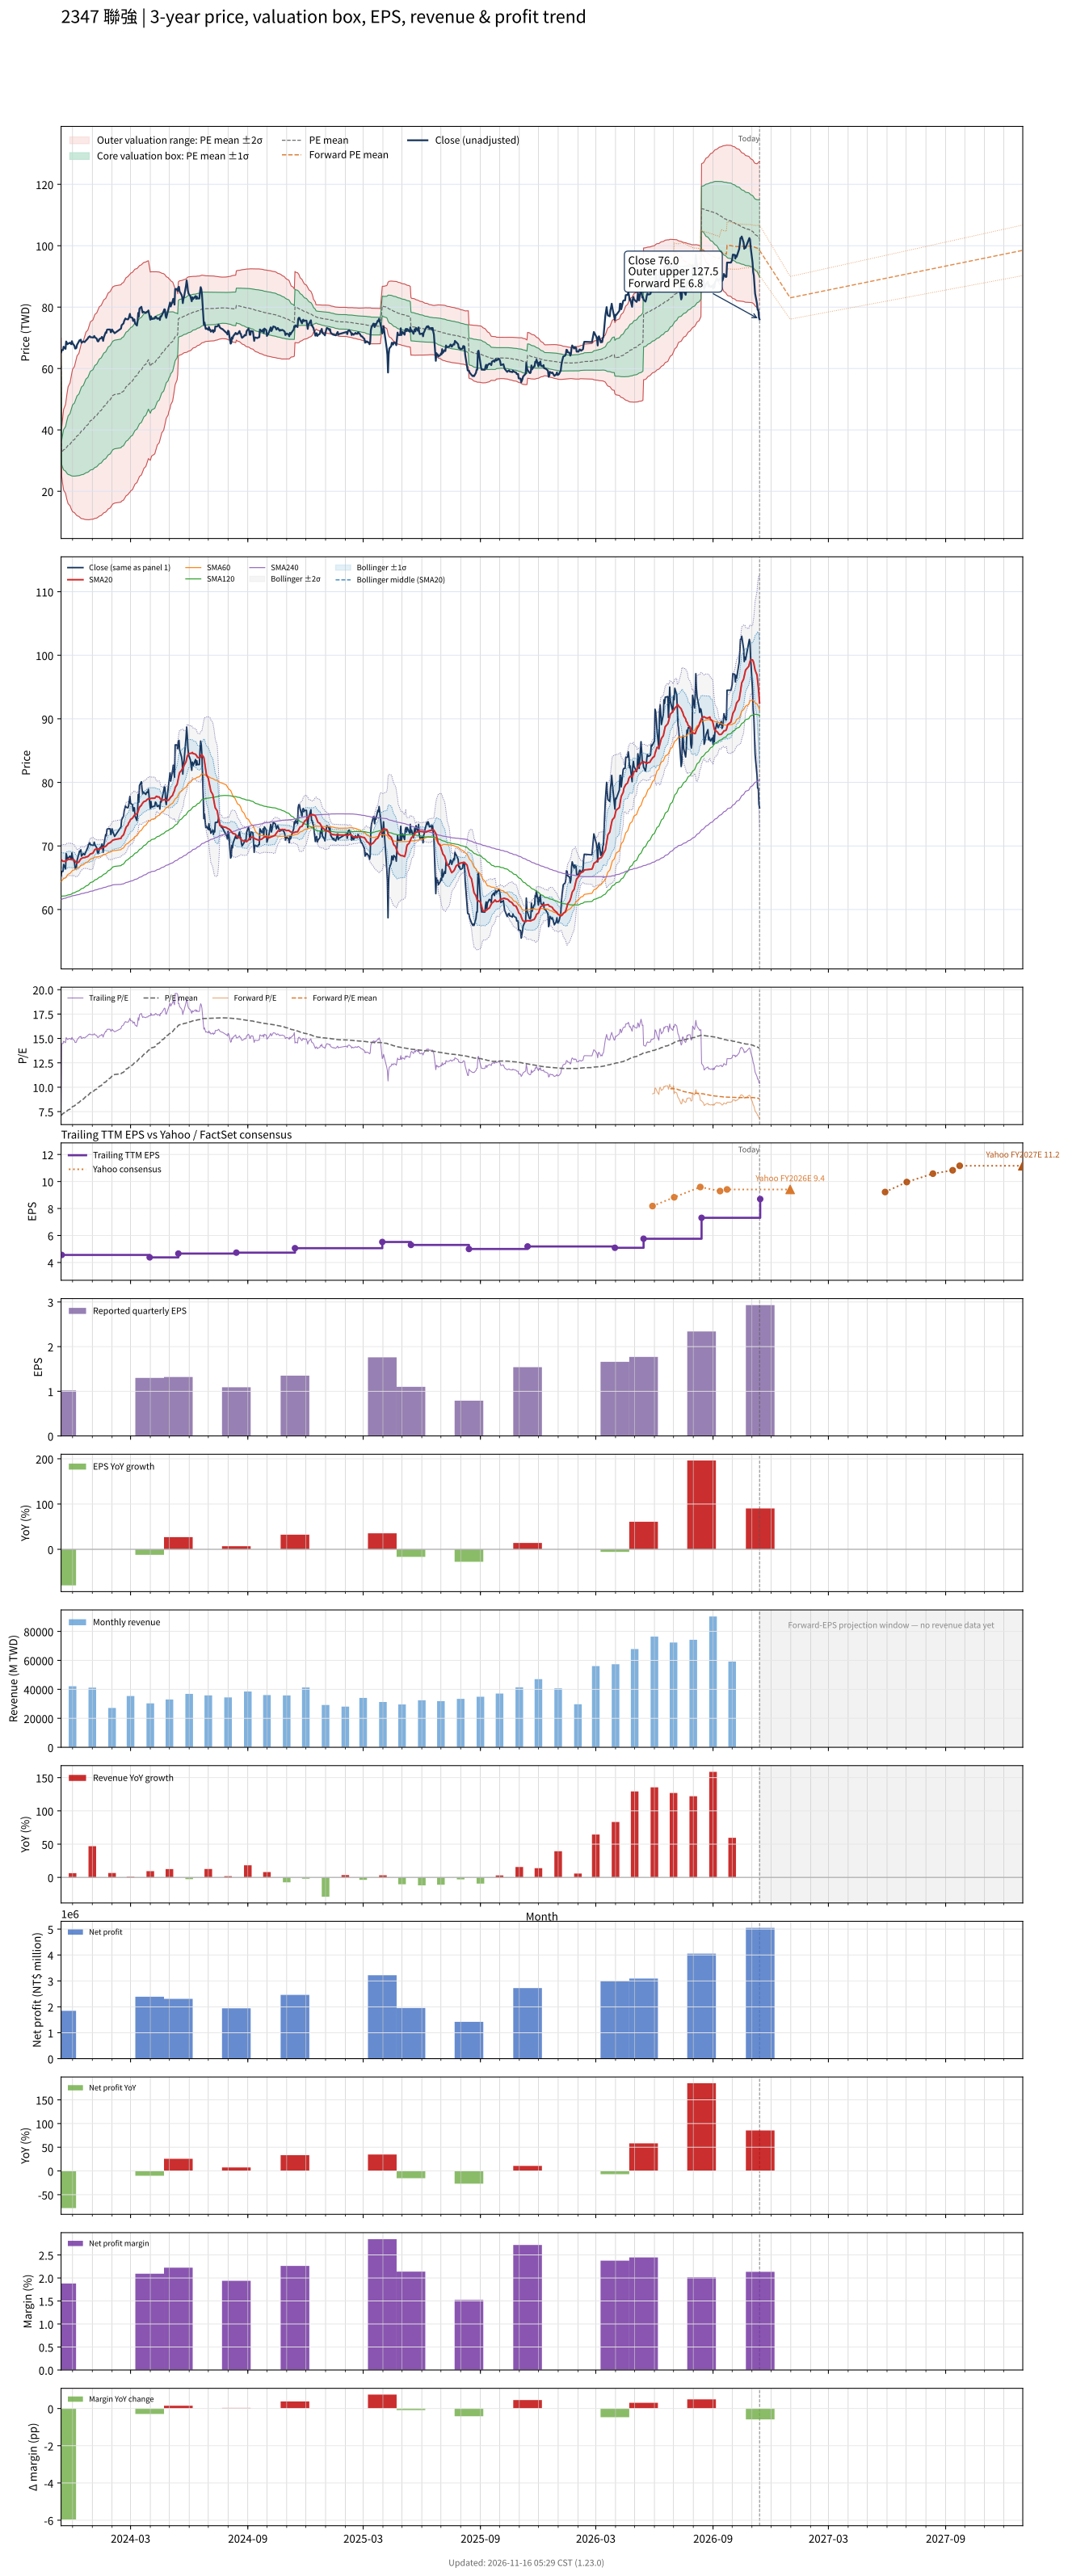

Values plotted in this chart, from the file beside it:
# chart-version: skill-stock-dynamic-val…
date, close, available_date, period_end, eps, ttm_eps, pe, pe_mean, pe_std, price_m2, price_m1, price_mean, price_p1, price_p2, as_of_date, forward_eps, forward_pe, forward_pe_mean, forward_pe_std, forward_price_m2, forward_price_m1, forward_price_mean, forward_price_p1, forward_price_p2
2023-11-13, 65.3, 2023-08-14, 2023-06-30, 1.02, 8.55, 7.637, 7.111, 0.5348, 51.66, 56.23, 60.8, 65.37, 69.94, , , , , , , , , , 
2023-11-14, 66, 2023-11-14, 2023-09-30, 1.02, 4.56, 14.47, 7.171, 0.8588, 24.87, 28.78, 32.7, 36.62, 40.53, , , , , , , , , , 
2023-11-15, 66, 2023-11-14, 2023-09-30, 1.02, 4.56, 14.47, 7.23, 1.087, 23.06, 28.01, 32.97, 37.93, 42.89, , , , , , , , , , 
2023-11-16, 66, 2023-11-14, 2023-09-30, 1.02, 4.56, 14.47, 7.29, 1.272, 21.64, 27.44, 33.24, 39.05, 44.85, , , , , , , , , , 
2023-11-17, 67.1, 2023-11-14, 2023-09-30, 1.02, 4.56, 14.71, 7.352, 1.442, 20.38, 26.95, 33.53, 40.1, 46.68, , , , , , , , , , 
2023-11-20, 66.4, 2023-11-14, 2023-09-30, 1.02, 4.56, 14.56, 7.414, 1.585, 19.35, 26.58, 33.81, 41.03, 48.26, , , , , , , , , , 
2023-11-21, 68.8, 2023-11-14, 2023-09-30, 1.02, 4.56, 15.09, 7.479, 1.732, 18.31, 26.21, 34.11, 42.01, 49.91, , , , , , , , , , 
2023-11-22, 68.4, 2023-11-14, 2023-09-30, 1.02, 4.56, 15, 7.545, 1.863, 17.41, 25.91, 34.41, 42.9, 51.4, , , , , , , , , , 
2023-11-23, 67.9, 2023-11-14, 2023-09-30, 1.02, 4.56, 14.89, 7.61, 1.98, 16.65, 25.67, 34.7, 43.73, 52.76, , , , , , , , , , 
2023-11-24, 68.1, 2023-11-14, 2023-09-30, 1.02, 4.56, 14.93, 7.676, 2.089, 15.95, 25.48, 35, 44.53, 54.05, , , , , , , , , , 
2023-11-27, 68.4, 2023-11-14, 2023-09-30, 1.02, 4.56, 15, 7.741, 2.192, 15.31, 25.3, 35.3, 45.3, 55.29, , , , , , , , , , 
2023-11-28, 68.1, 2023-11-14, 2023-09-30, 1.02, 4.56, 14.93, 7.806, 2.288, 14.73, 25.17, 35.6, 46.03, 56.46, , , , , , , , , , 
2023-11-29, 67.9, 2023-11-14, 2023-09-30, 1.02, 4.56, 14.89, 7.872, 2.376, 14.22, 25.06, 35.89, 46.73, 57.57, , , , , , , , , , 
2023-11-30, 68.9, 2023-11-14, 2023-09-30, 1.02, 4.56, 15.11, 7.942, 2.463, 13.75, 24.98, 36.22, 47.45, 58.68, , , , , , , , , , 
2023-12-01, 68.2, 2023-11-14, 2023-09-30, 1.02, 4.56, 14.96, 8.013, 2.542, 13.36, 24.95, 36.54, 48.13, 59.72, , , , , , , , , , 
2023-12-04, 67.4, 2023-11-14, 2023-09-30, 1.02, 4.56, 14.78, 8.081, 2.612, 13.03, 24.94, 36.85, 48.76, 60.67, , , , , , , , , , 
2023-12-05, 66.5, 2023-11-14, 2023-09-30, 1.02, 4.56, 14.58, 8.147, 2.675, 12.75, 24.95, 37.15, 49.35, 61.55, , , , , , , , , , 
2023-12-06, 66.5, 2023-11-14, 2023-09-30, 1.02, 4.56, 14.58, 8.212, 2.736, 12.5, 24.97, 37.45, 49.92, 62.4, , , , , , , , , , 
2023-12-07, 66.7, 2023-11-14, 2023-09-30, 1.02, 4.56, 14.63, 8.278, 2.794, 12.27, 25.01, 37.75, 50.49, 63.23, , , , , , , , , , 
2023-12-08, 67.7, 2023-11-14, 2023-09-30, 1.02, 4.56, 14.85, 8.346, 2.854, 12.03, 25.05, 38.06, 51.07, 64.08, , , , , , , , , , 
2023-12-11, 68.8, 2023-11-14, 2023-09-30, 1.02, 4.56, 15.09, 8.417, 2.914, 11.8, 25.09, 38.38, 51.67, 64.96, , , , , , , , , , 
2023-12-12, 69.2, 2023-11-14, 2023-09-30, 1.02, 4.56, 15.18, 8.489, 2.974, 11.59, 25.15, 38.71, 52.27, 65.83, , , , , , , , , , 
2023-12-13, 69.1, 2023-11-14, 2023-09-30, 1.02, 4.56, 15.15, 8.56, 3.03, 11.4, 25.22, 39.03, 52.85, 66.67, , , , , , , , , , 
2023-12-14, 69.4, 2023-11-14, 2023-09-30, 1.02, 4.56, 15.22, 8.632, 3.085, 11.23, 25.29, 39.36, 53.43, 67.5, , , , , , , , , , 
2023-12-15, 68.4, 2023-11-14, 2023-09-30, 1.02, 4.56, 15, 8.702, 3.134, 11.1, 25.39, 39.68, 53.97, 68.26, , , , , , , , , , 
2023-12-18, 68.8, 2023-11-14, 2023-09-30, 1.02, 4.56, 15.09, 8.773, 3.181, 11, 25.5, 40, 54.51, 69.01, , , , , , , , , , 
2023-12-19, 68.7, 2023-11-14, 2023-09-30, 1.02, 4.56, 15.07, 8.843, 3.226, 10.91, 25.62, 40.33, 55.04, 69.75, , , , , , , , , , 
2023-12-20, 68.6, 2023-11-14, 2023-09-30, 1.02, 4.56, 15.04, 8.914, 3.268, 10.84, 25.75, 40.65, 55.55, 70.45, , , , , , , , , , 
2023-12-21, 68.9, 2023-11-14, 2023-09-30, 1.02, 4.56, 15.11, 8.986, 3.309, 10.8, 25.89, 40.98, 56.06, 71.15, , , , , , , , , , 
2023-12-22, 69.1, 2023-11-14, 2023-09-30, 1.02, 4.56, 15.15, 9.058, 3.348, 10.77, 26.04, 41.31, 56.57, 71.84, , , , , , , , , , 
2023-12-25, 69.8, 2023-11-14, 2023-09-30, 1.02, 4.56, 15.31, 9.132, 3.388, 10.74, 26.19, 41.64, 57.09, 72.54, , , , , , , , , , 
2023-12-26, 70.2, 2023-11-14, 2023-09-30, 1.02, 4.56, 15.39, 9.205, 3.427, 10.72, 26.35, 41.98, 57.6, 73.23, , , , , , , , , , 
2023-12-27, 70.3, 2023-11-14, 2023-09-30, 1.02, 4.56, 15.42, 9.28, 3.464, 10.73, 26.52, 42.32, 58.11, 73.91, , , , , , , , , , 
2023-12-28, 70.5, 2023-11-14, 2023-09-30, 1.02, 4.56, 15.46, 9.357, 3.498, 10.77, 26.72, 42.67, 58.62, 74.57, , , , , , , , , , 
2023-12-29, 70.2, 2023-11-14, 2023-09-30, 1.02, 4.56, 15.39, 9.434, 3.529, 10.83, 26.93, 43.02, 59.11, 75.2, , , , , , , , , , 
2024-01-02, 70.1, 2023-11-14, 2023-09-30, 1.02, 4.56, 15.37, 9.509, 3.559, 10.9, 27.13, 43.36, 59.59, 75.82, , , , , , , , , , 
2024-01-03, 70.1, 2023-11-14, 2023-09-30, 1.02, 4.56, 15.37, 9.583, 3.587, 10.98, 27.34, 43.7, 60.06, 76.42, , , , , , , , , , 
2024-01-04, 70.6, 2023-11-14, 2023-09-30, 1.02, 4.56, 15.48, 9.658, 3.616, 11.06, 27.55, 44.04, 60.53, 77.02, , , , , , , , , , 
2024-01-05, 70.2, 2023-11-14, 2023-09-30, 1.02, 4.56, 15.39, 9.732, 3.642, 11.16, 27.77, 44.38, 60.99, 77.59, , , , , , , , , , 
2024-01-08, 69.7, 2023-11-14, 2023-09-30, 1.02, 4.56, 15.29, 9.804, 3.666, 11.28, 27.99, 44.71, 61.42, 78.14, , , , , , , , , , 
2024-01-09, 69, 2023-11-14, 2023-09-30, 1.02, 4.56, 15.13, 9.875, 3.686, 11.41, 28.22, 45.03, 61.84, 78.65, , , , , , , , , , 
2024-01-10, 68.8, 2023-11-14, 2023-09-30, 1.02, 4.56, 15.09, 9.946, 3.704, 11.57, 28.46, 45.35, 62.24, 79.13, , , , , , , , , , 
2024-01-11, 69, 2023-11-14, 2023-09-30, 1.02, 4.56, 15.13, 10.02, 3.721, 11.74, 28.71, 45.68, 62.65, 79.61, , , , , , , , , , 
2024-01-12, 69.6, 2023-11-14, 2023-09-30, 1.02, 4.56, 15.26, 10.09, 3.738, 11.92, 28.96, 46.01, 63.05, 80.1, , , , , , , , , , 
2024-01-15, 69.9, 2023-11-14, 2023-09-30, 1.02, 4.56, 15.33, 10.16, 3.753, 12.11, 29.23, 46.34, 63.46, 80.58, , , , , , , , , , 
2024-01-16, 70.3, 2023-11-14, 2023-09-30, 1.02, 4.56, 15.42, 10.24, 3.768, 12.31, 29.5, 46.68, 63.87, 81.05, , , , , , , , , , 
2024-01-17, 69.9, 2023-11-14, 2023-09-30, 1.02, 4.56, 15.33, 10.31, 3.781, 12.54, 29.78, 47.02, 64.26, 81.5, , , , , , , , , , 
2024-01-18, 69, 2023-11-14, 2023-09-30, 1.02, 4.56, 15.13, 10.38, 3.791, 12.77, 30.06, 47.34, 64.63, 81.91, , , , , , , , , , 
2024-01-19, 70.1, 2023-11-14, 2023-09-30, 1.02, 4.56, 15.37, 10.46, 3.802, 13.01, 30.34, 47.68, 65.01, 82.35, , , , , , , , , , 
2024-01-22, 71.8, 2023-11-14, 2023-09-30, 1.02, 4.56, 15.75, 10.53, 3.815, 13.23, 30.63, 48.02, 65.42, 82.82, , , , , , , , , , 
2024-01-23, 71.6, 2023-11-14, 2023-09-30, 1.02, 4.56, 15.7, 10.61, 3.827, 13.47, 30.92, 48.37, 65.82, 83.27, , , , , , , , , , 
2024-01-24, 72.6, 2023-11-14, 2023-09-30, 1.02, 4.56, 15.92, 10.69, 3.839, 13.72, 31.22, 48.73, 66.23, 83.74, , , , , , , , , , 
2024-01-25, 72.7, 2023-11-14, 2023-09-30, 1.02, 4.56, 15.94, 10.76, 3.849, 13.99, 31.54, 49.09, 66.64, 84.19, , , , , , , , , , 
2024-01-26, 72.7, 2023-11-14, 2023-09-30, 1.02, 4.56, 15.94, 10.84, 3.858, 14.26, 31.85, 49.44, 67.04, 84.63, , , , , , , , , , 
2024-01-29, 72.7, 2023-11-14, 2023-09-30, 1.02, 4.56, 15.94, 10.92, 3.865, 14.55, 32.17, 49.8, 67.43, 85.05, , , , , , , , , , 
2024-01-30, 71.8, 2023-11-14, 2023-09-30, 1.02, 4.56, 15.75, 11, 3.87, 14.86, 32.5, 50.15, 67.79, 85.44, , , , , , , , , , 
2024-01-31, 72, 2023-11-14, 2023-09-30, 1.02, 4.56, 15.79, 11.07, 3.872, 15.18, 32.84, 50.5, 68.16, 85.82, , , , , , , , , , 
2024-02-01, 72.7, 2023-11-14, 2023-09-30, 1.02, 4.56, 15.94, 11.15, 3.875, 15.51, 33.18, 50.86, 68.53, 86.2, , , , , , , , , , 
2024-02-02, 72.3, 2023-11-14, 2023-09-30, 1.02, 4.56, 15.86, 11.23, 3.878, 15.83, 33.51, 51.2, 68.88, 86.57, , , , , , , , , , 
... 669 more rows
